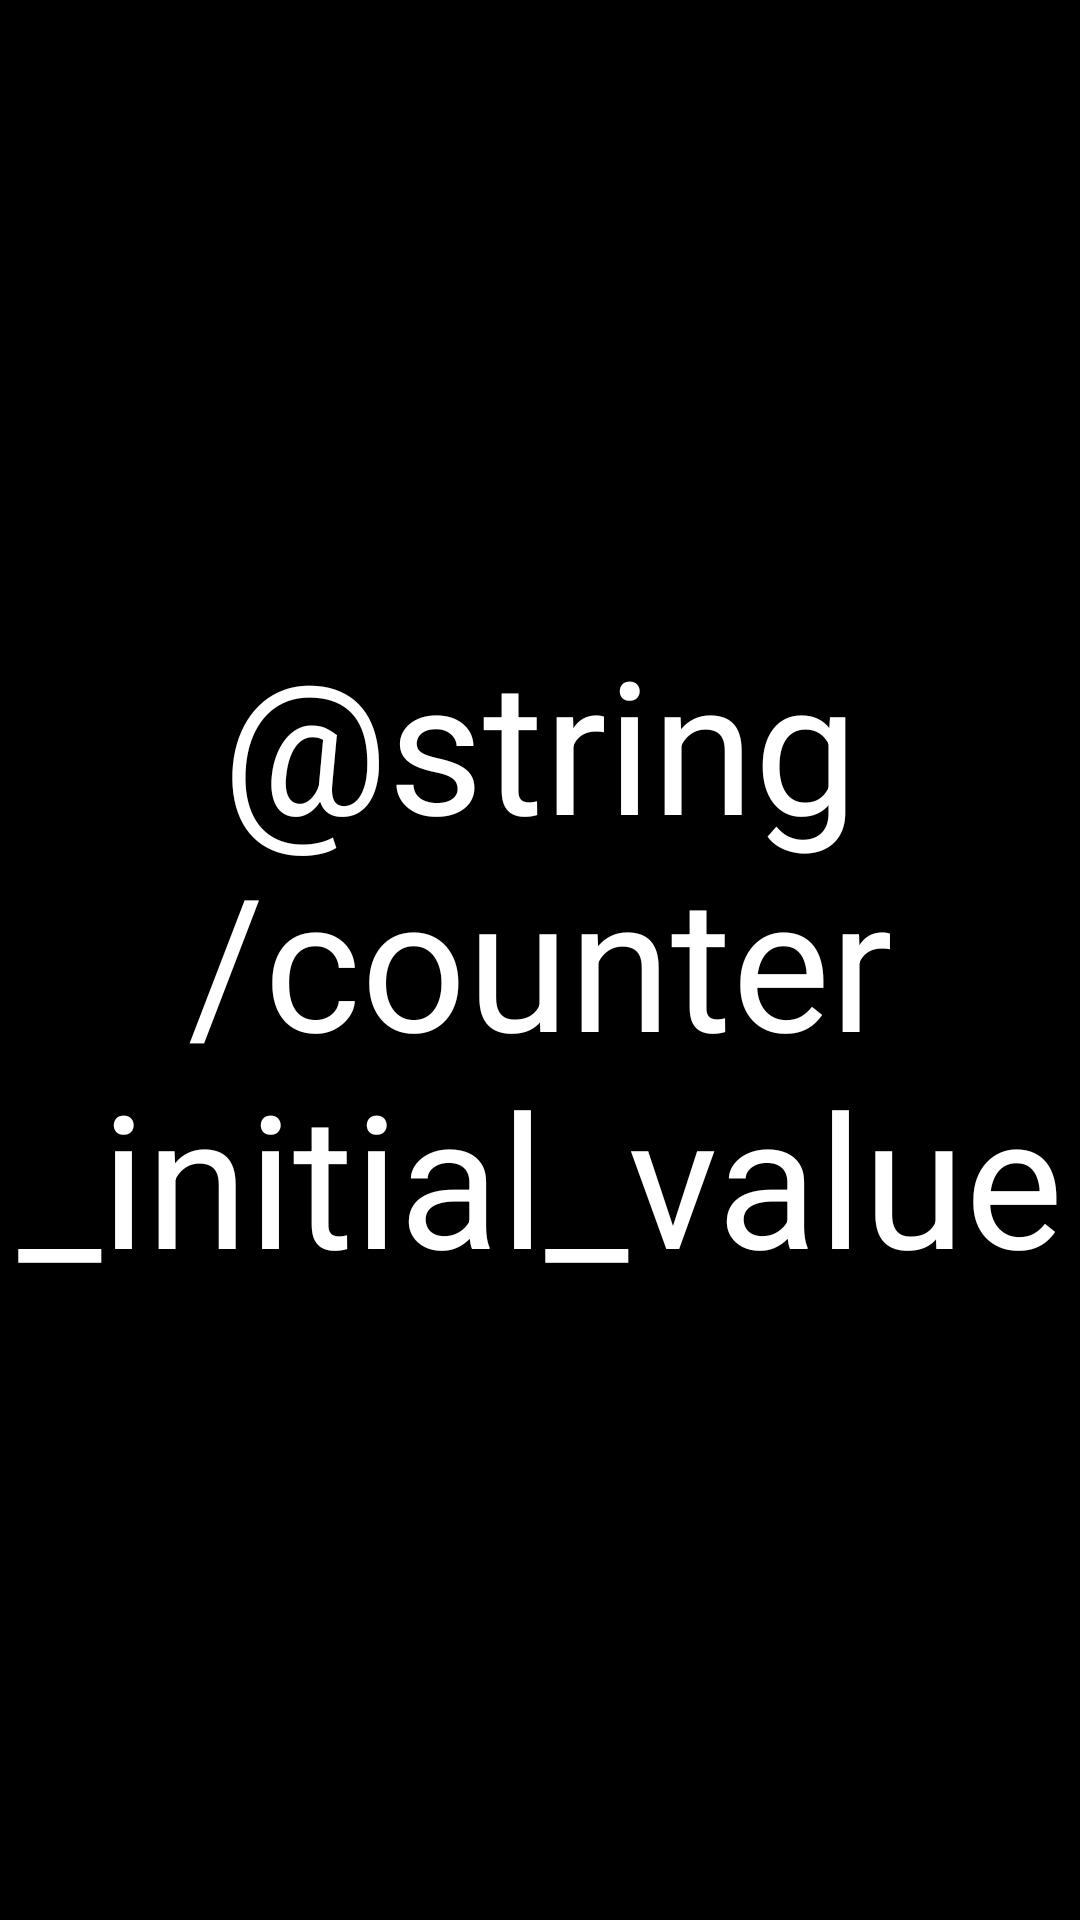

The Android layout XML behind this screen, and the referenced resources:
<!-- AndroidManifest.xml: application theme app_theme -->
<!-- res/layout/activity_counter.xml -->
<FrameLayout xmlns:android="http://schemas.android.com/apk/res/android"
    xmlns:tools="http://schemas.android.com/tools"
    android:id="@+id/container"
    android:layout_width="match_parent"
    android:layout_height="match_parent"
    tools:context="poo.demos.CounterActivity"
    tools:ignore="MergeRootFrame" >

    
    <TextView
        android:id="@+id/counterView"
        android:layout_width="match_parent"
        android:layout_height="match_parent"
        android:gravity="center"
        android:text="@string/counter_initial_value"
        android:textSize="30pt"
        android:textAppearance="?android:attr/textAppearanceLarge" />
	
    
</FrameLayout>
<!-- resources referenced by this layout -->
<resources>
  <style name="app_theme" parent="@android:style/Theme.Black.NoTitleBar">
      </style>
</resources>
